Run: headless pygame with SDL's dummy video driver; simulated clock (each Clock.tick advances the game by its frame time, no real sleeping); random seed 0; keys injected as events and as key.get_pressed() state; no mouse input.
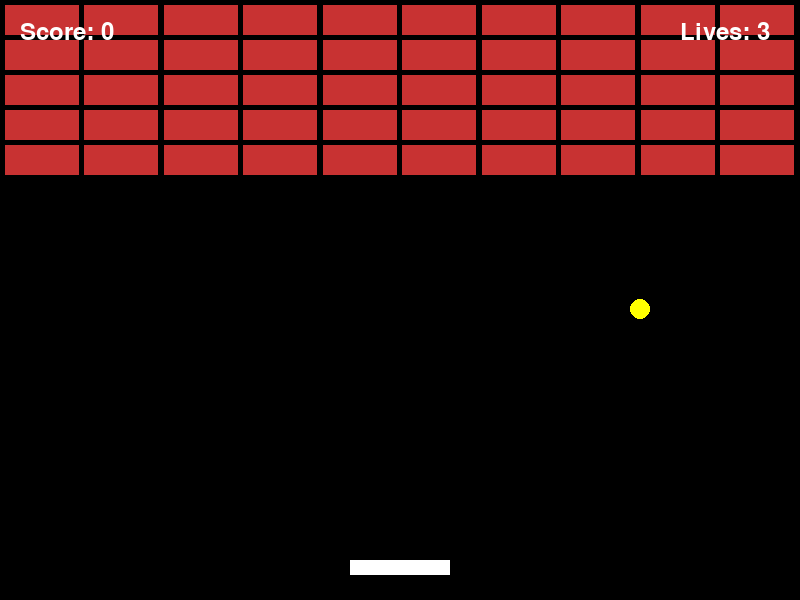
Frame 1 of 4 · flips 1–60 · no input
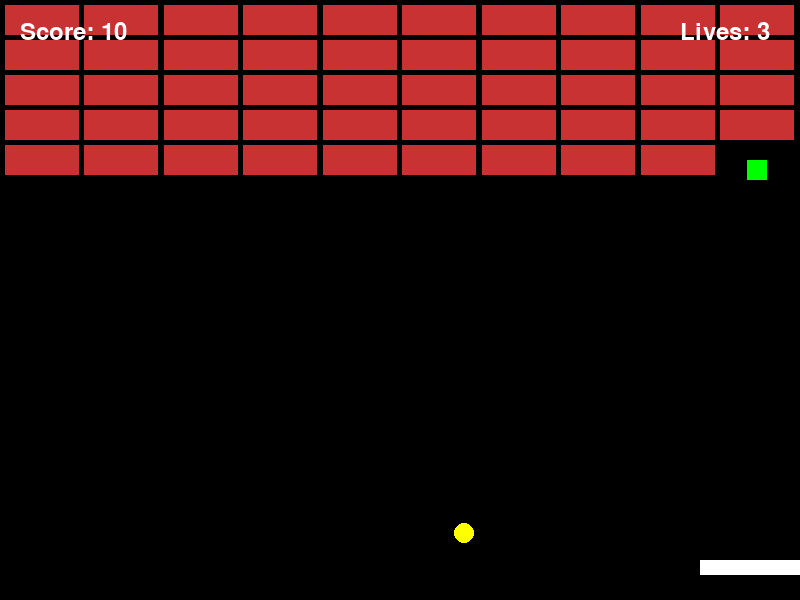
Frame 2 of 4 · flips 61–180 · tapped SPACE, RETURN · held RIGHT (→), D
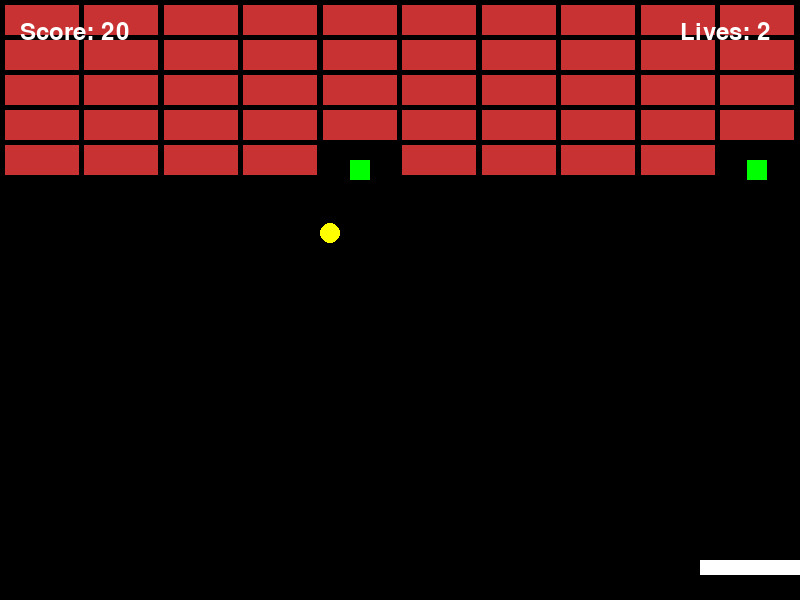
Frame 3 of 4 · flips 181–300 · held DOWN (↓), S
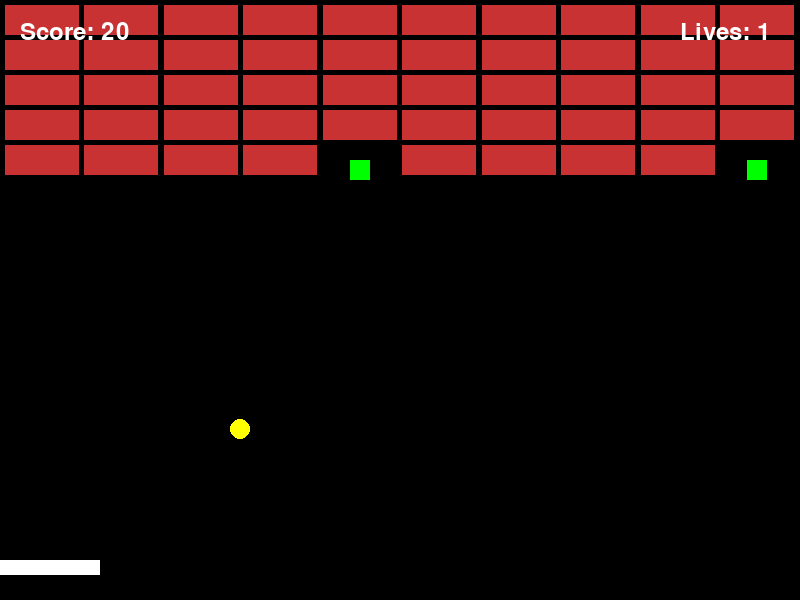
Frame 4 of 4 · flips 301–420 · held LEFT (←), A, UP (↑), W

The pygame program that drew these frames:

import pygame
import sys
import random

# Pygame 초기화
pygame.init()

# 화면 크기 설정
screen_width = 800
screen_height = 600
screen = pygame.display.set_mode((screen_width, screen_height))
pygame.display.set_caption("벽돌 부수기 게임")

# 색상 정의
background_color = (0, 0, 0)  # 검정색 배경
paddle_color = (255, 255, 255)  # 흰색 패들
block_color = (200, 50, 50)  # 붉은색 블록
ball_color = (255, 255, 0)  # 노란색 공
item_color = (0, 255, 0)  # 녹색 아이템
font_color = (255, 255, 255)  # 흰색 텍스트

# 패들 설정
paddle_width = 100
paddle_height = 15
paddle_x = (screen_width - paddle_width) / 2
paddle_y = screen_height - 40
paddle_speed = 7

# 블록 설정
block_rows = 5
block_columns = 10
block_margin = 5  # 블록 사이의 간격

# 블록 크기 계산
total_margin = block_margin * (block_columns + 1)
block_width = (screen_width - total_margin) / block_columns
block_height = 30  # 고정된 블록 높이

# 블록 리스트 생성
blocks = []
for row in range(block_rows):
    block_row = []
    for col in range(block_columns):
        block_x = col * (block_width + block_margin) + block_margin
        block_y = row * (block_height + block_margin) + block_margin
        block_rect = pygame.Rect(block_x, block_y, block_width, block_height)
        block_row.append(block_rect)
    blocks.append(block_row)

# 공 설정
ball_radius = 10
ball_x = paddle_x + paddle_width / 2  # 패들 위 중앙에 위치
ball_y = paddle_y - ball_radius - 1
ball_speed_x = 4  # 공의 X축 속도
ball_speed_y = -4  # 공의 Y축 속도

# 점수 및 생명 설정
score = 0
lives = 3
font = pygame.font.Font(None, 36)

# 아이템 설정
item_chance = 1  # 아이템 생성 확률 (100%)
items = []  # 화면에 생성된 아이템 리스트

# 프레임 레이트 설정
clock = pygame.time.Clock()
fps = 60

# 게임 루프
running = True
while running:
    # 이벤트 처리
    for event in pygame.event.get():
        if event.type == pygame.QUIT:
            running = False

    # 키 입력 처리
    keys = pygame.key.get_pressed()
    if keys[pygame.K_LEFT] and paddle_x > 0:
        paddle_x -= paddle_speed
    if keys[pygame.K_RIGHT] and paddle_x < screen_width - paddle_width:
        paddle_x += paddle_speed

    # 공 움직임 업데이트
    ball_x += ball_speed_x
    ball_y += ball_speed_y

    # 공이 화면 경계에 부딪힐 때 반사
    if ball_x - ball_radius <= 0 or ball_x + ball_radius >= screen_width:
        ball_speed_x = -ball_speed_x  # X축 반사
    if ball_y - ball_radius <= 0:
        ball_speed_y = -ball_speed_y  # Y축 반사 (상단 벽)

    # 바닥에 닿을 때 생명 감소 처리
    if ball_y + ball_radius >= screen_height:
        lives -= 1
        if lives <= 0:
            print("Game Over")
            running = False
        else:
            # 공과 패들 위치 초기화
            ball_x = paddle_x + paddle_width / 2
            ball_y = paddle_y - ball_radius - 1
            ball_speed_y = -ball_speed_y  # Y축 방향 초기화

    # 블록과 충돌 감지 및 처리
    block_collision = False
    for row in blocks:
        for block in row:
            if block.colliderect(
                    pygame.Rect(ball_x - ball_radius, ball_y - ball_radius, ball_radius * 2, ball_radius * 2)):
                # 좌우 및 상하 충돌 처리
                if ball_x < block.left or ball_x > block.right:
                    ball_speed_x = -ball_speed_x
                if ball_y < block.top or ball_y > block.bottom:
                    ball_speed_y = -ball_speed_y
                row.remove(block)  # 블록 제거
                score += 10  # 점수 추가

                # 아이템 생성 확률 적용
                if random.random() < item_chance:
                    item_rect = pygame.Rect(block.x + block.width / 2 - 10, block.y + block.height / 2, 20, 20)
                    items.append(item_rect)

                block_collision = True
                break
        if block_collision:
            break

    # 패들과 공의 충돌 감지 및 처리
    paddle_rect = pygame.Rect(paddle_x, paddle_y, paddle_width, paddle_height)
    if paddle_rect.colliderect(
            pygame.Rect(ball_x - ball_radius, ball_y - ball_radius, ball_radius * 2, ball_radius * 2)):
        if ball_x < paddle_rect.left or ball_x > paddle_rect.right:
            ball_speed_x = -ball_speed_x
        ball_speed_y = -ball_speed_y

    # 화면 채우기
    screen.fill(background_color)

    # 패들 그리기
    pygame.draw.rect(screen, paddle_color, (paddle_x, paddle_y, paddle_width, paddle_height))

    # 블록 그리기
    for row in blocks:
        for block in row:
            pygame.draw.rect(screen, block_color, block)

    # 공 그리기
    pygame.draw.circle(screen, ball_color, (int(ball_x), int(ball_y)), ball_radius)

    # 아이템 그리기
    for item in items:
        pygame.draw.rect(screen, item_color, item)

    # 점수 및 생명 표시
    score_text = font.render(f"Score: {score}", True, font_color)
    lives_text = font.render(f"Lives: {lives}", True, font_color)
    screen.blit(score_text, (20, 20))
    screen.blit(lives_text, (screen_width - 120, 20))

    # 화면 업데이트
    pygame.display.flip()

    # 프레임 제한
    clock.tick(fps)

# 게임 종료
pygame.quit()
sys.exit()
